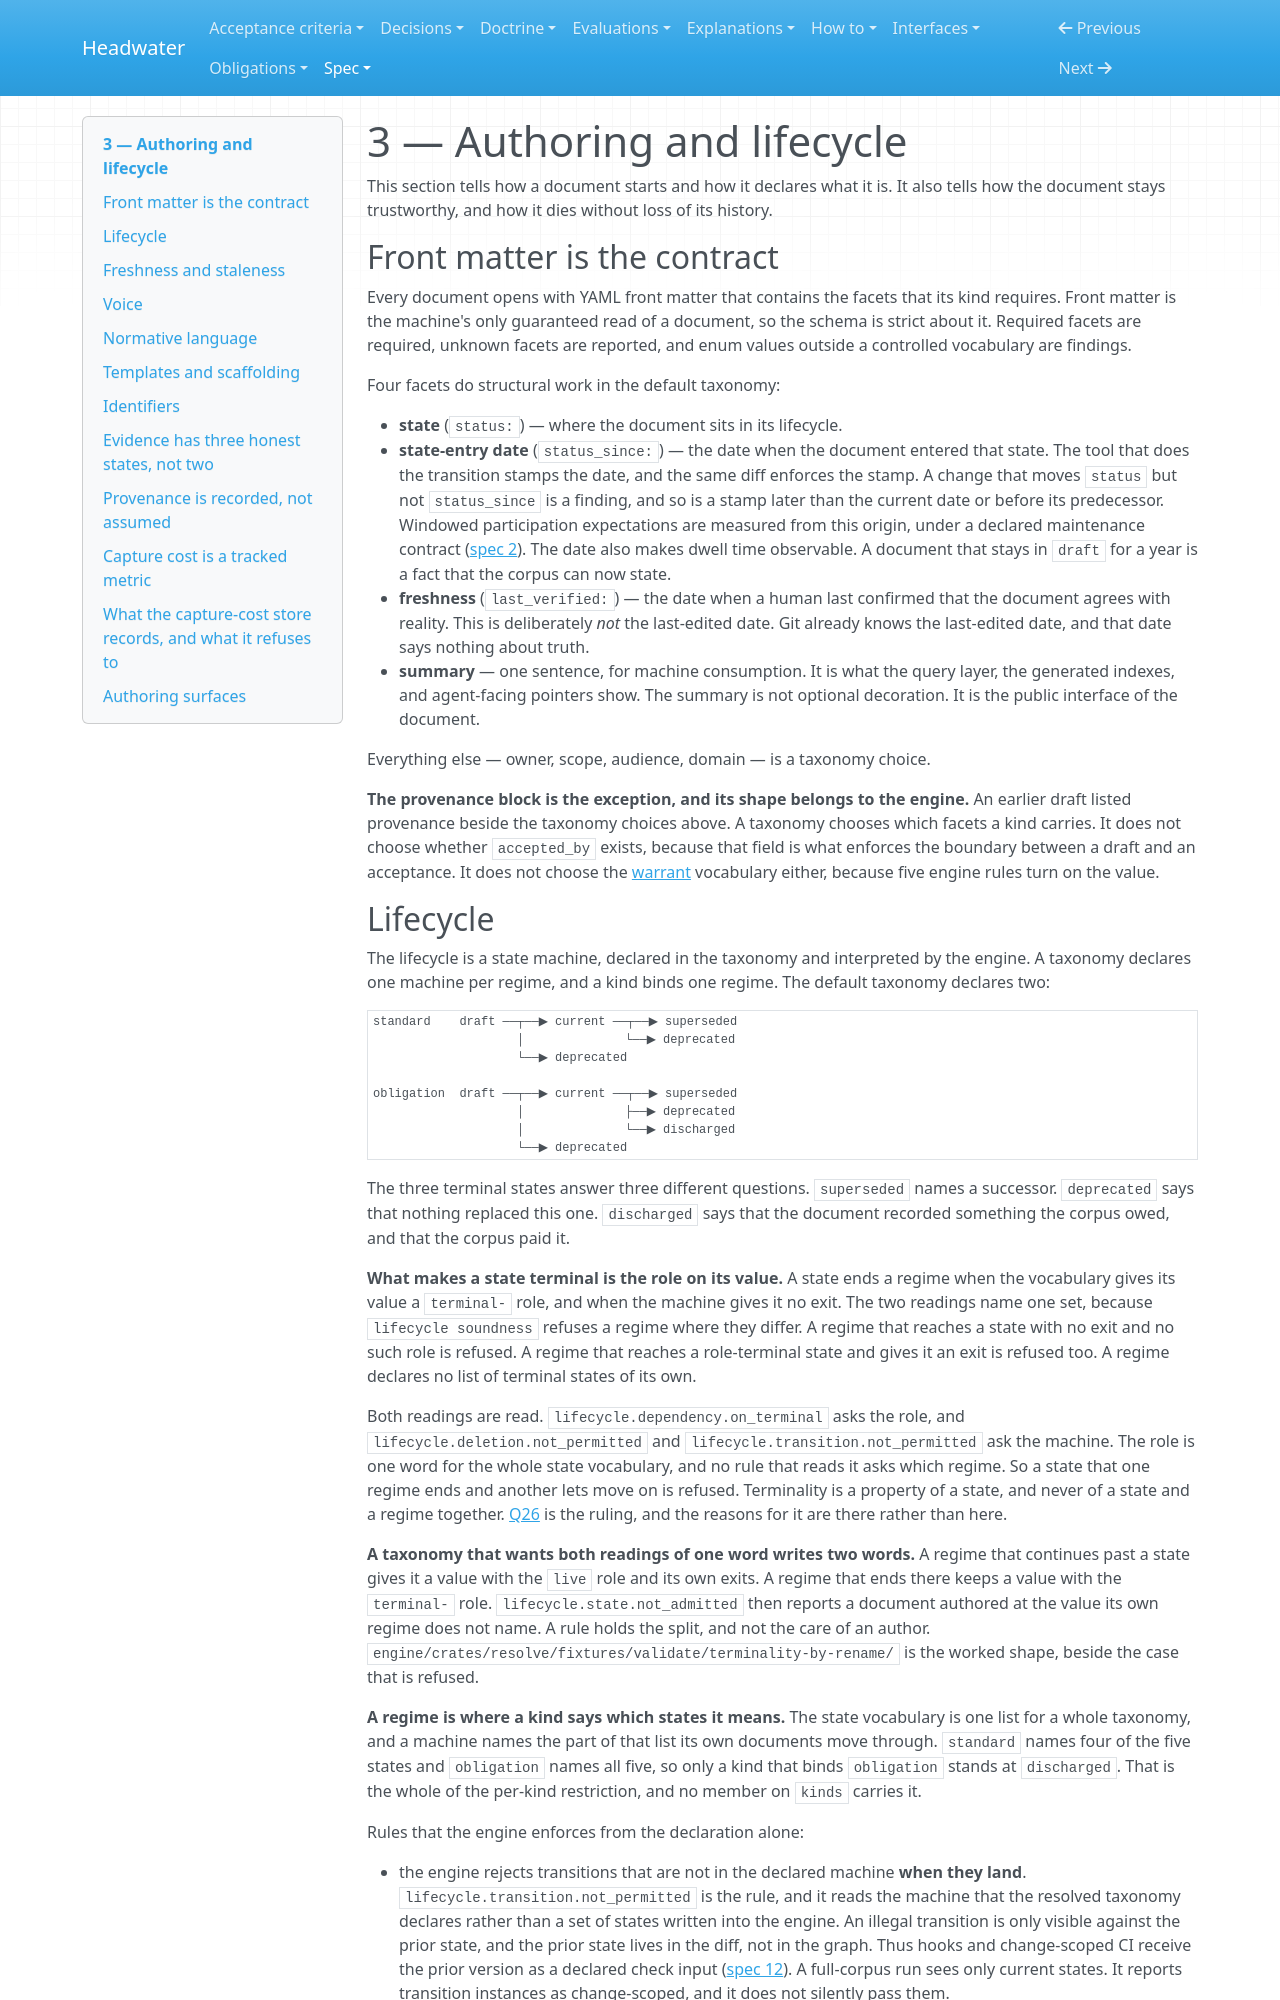

repository: headwater-ai/headwater · page: spec/03-authoring-and-lifecycle/index.html · generator: mkdocs

---
id: HW-SPEC-authoring-and-lifecycle
status: current
status_since: 2026-08-01
last_verified: 2026-08-11
summary: How a document starts, declares itself in front matter, records its provenance, and dies without loss of its lineage.
doc_type: design_spec
sequence: 3
title: "Authoring and lifecycle"
provenance:
  warrant: accepted
  agency: mixed
  drafted_by: [claude-fable-5, claude-opus-5]
  activity: draft+revise
  accepted_by: j.baxter
  evidence_basis: evidenced
relations:
  governs:
    - .githooks/change-manifest
  cites_evidence:
    - HW-EVAL-the-measurement-layer
    - HW-EVAL-warrant-and-adjudication
    - HW-EVAL-what-a-check-can-know
---

# 3 — Authoring and lifecycle

This section tells how a document starts and how it declares what it is. It also tells how the document stays trustworthy, and how it dies without loss of its history.

## Front matter is the contract

Every document opens with YAML front matter that contains the facets that its kind requires. Front matter is the machine's only guaranteed read of a document, so the schema is strict about it. Required facets are required, unknown facets are reported, and enum values outside a controlled vocabulary are findings.

Four facets do structural work in the default taxonomy:

- **state** (`status:`) — where the document sits in its lifecycle.
- **state-entry date** (`status_since:`) — the date when the document entered that state. The tool that does the transition stamps the date, and the same diff enforces the stamp. A change that moves `status` but not `status_since` is a finding, and so is a stamp later than the current date or before its predecessor. Windowed participation expectations are measured from this origin, under a declared maintenance contract ([spec 2](02-taxonomy-model.md#participation-expectations)). The date also makes dwell time observable. A document that stays in `draft` for a year is a fact that the corpus can now state.
- **freshness** (`last_verified:`) — the date when a human last confirmed that the document agrees with reality. This is deliberately *not* the last-edited date. Git already knows the last-edited date, and that date says nothing about truth.
- **summary** — one sentence, for machine consumption. It is what the query layer, the generated indexes, and agent-facing pointers show. The summary is not optional decoration. It is the public interface of the document.

Everything else — owner, scope, audience, domain — is a taxonomy choice.

**The provenance block is the exception, and its shape belongs to the engine.** An earlier draft listed provenance beside the taxonomy choices above. A taxonomy chooses which facets a kind carries. It does not choose whether `accepted_by` exists, because that field is what enforces the boundary between a draft and an acceptance. It does not choose the [warrant](01-conceptual-model.md#warrant) vocabulary either, because five engine rules turn on the value.
